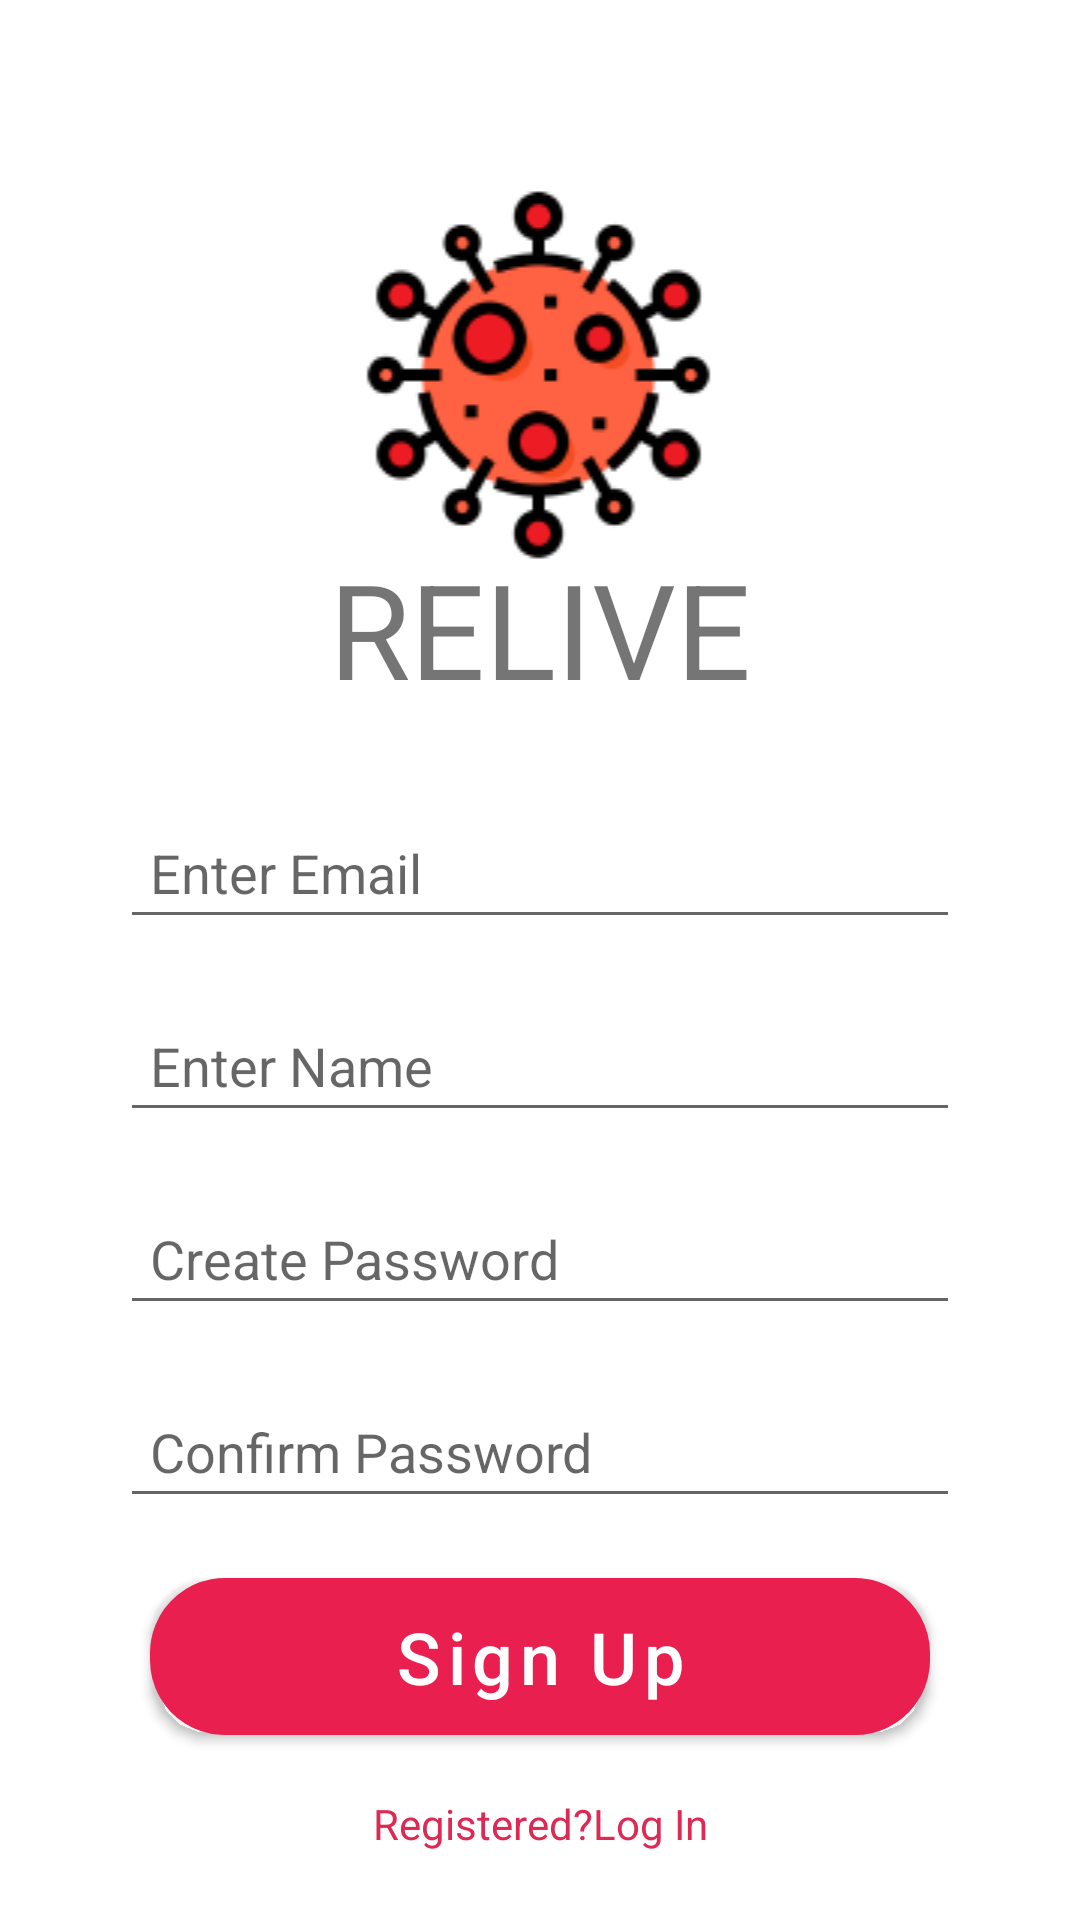

Layout XML and referenced resources for this Android screen:
<!-- AndroidManifest.xml: application theme Theme.RELIVE -->
<!-- res/layout/activity_sign_up.xml -->
<?xml version="1.0" encoding="utf-8"?>
<androidx.constraintlayout.widget.ConstraintLayout xmlns:android="http://schemas.android.com/apk/res/android"
    xmlns:app="http://schemas.android.com/apk/res-auto"
    xmlns:tools="http://schemas.android.com/tools"
    android:layout_width="match_parent"
    android:layout_height="match_parent"
    tools:context=".SignUpActivity">

    <ImageView
        android:id="@+id/appIconSign"
        android:layout_marginTop="60dp"
        android:layout_width="match_parent"
        android:layout_height="wrap_content"
        android:src="@drawable/icon_start"
        app:layout_constraintLeft_toLeftOf="parent"
        app:layout_constraintRight_toRightOf="parent"
        app:layout_constraintTop_toTopOf="parent"/>

    <TextView
        android:id="@+id/appNameSign"
        android:layout_width="match_parent"
        android:layout_height="wrap_content"
        android:text="RELIVE"
        android:textSize="44sp"
        android:gravity="center"
        android:layout_marginTop="180dp"
        app:layout_constraintLeft_toLeftOf="parent"
        app:layout_constraintRight_toRightOf="parent"
        app:layout_constraintTop_toTopOf="parent"/>

    <EditText
        android:id="@+id/emailSign"
        android:layout_width="match_parent"
        android:layout_height="wrap_content"
        android:hint="Enter Email"
        android:gravity="center_vertical"
        android:padding="10dp"
        android:textSize="18sp"
        android:layout_marginTop="30dp"
        android:layout_marginHorizontal="40dp"
        app:layout_constraintLeft_toLeftOf="parent"
        app:layout_constraintRight_toRightOf="parent"
        app:layout_constraintTop_toBottomOf="@id/appNameSign"/>

    <EditText
        android:id="@+id/nameSign"
        android:layout_width="match_parent"
        android:layout_height="wrap_content"
        android:hint="Enter Name"
        android:gravity="center_vertical"
        android:padding="10dp"
        android:textSize="18sp"
        android:layout_marginTop="20dp"
        android:layout_marginHorizontal="40dp"
        app:layout_constraintLeft_toLeftOf="parent"
        app:layout_constraintRight_toRightOf="parent"
        app:layout_constraintTop_toBottomOf="@id/emailSign"/>

    <EditText
        android:id="@+id/passSign"
        android:layout_width="match_parent"
        android:layout_height="wrap_content"
        android:hint="Create Password"
        android:inputType="textPassword"
        android:gravity="center_vertical"
        android:padding="10dp"
        android:textSize="18sp"
        android:layout_marginTop="20dp"
        android:layout_marginHorizontal="40dp"
        app:layout_constraintLeft_toLeftOf="parent"
        app:layout_constraintRight_toRightOf="parent"
        app:layout_constraintTop_toBottomOf="@id/nameSign"/>

    <EditText
        android:id="@+id/passConSign"
        android:layout_width="match_parent"
        android:layout_height="wrap_content"
        android:hint="Confirm Password"
        android:inputType="textPassword"
        android:gravity="center_vertical"
        android:padding="10dp"
        android:textSize="18sp"
        android:layout_marginTop="20dp"
        android:layout_marginHorizontal="40dp"
        app:layout_constraintLeft_toLeftOf="parent"
        app:layout_constraintRight_toRightOf="parent"
        app:layout_constraintTop_toBottomOf="@id/passSign"/>

    <Button
        android:id="@+id/signInBtn"
        android:layout_width="match_parent"
        android:layout_height="wrap_content"
        android:text="Sign Up"
        android:textAllCaps="false"
        android:textSize="24sp"
        android:layout_marginHorizontal="50dp"
        app:layout_constraintLeft_toLeftOf="parent"
        app:layout_constraintRight_toRightOf="parent"
        app:layout_constraintTop_toBottomOf="@id/passConSign"
        android:layout_marginTop="20dp"
        android:background="@drawable/bag_card"/>

    <TextView
        android:id="@+id/logInPage"
        android:layout_width="match_parent"
        android:layout_height="wrap_content"
        android:gravity="center"
        android:text="Registered?Log In"
        android:textColor="#DD2954"
        android:layout_marginTop="20dp"
        app:layout_constraintLeft_toLeftOf="parent"
        app:layout_constraintRight_toRightOf="parent"
        app:layout_constraintTop_toBottomOf="@id/signInBtn"/>

</androidx.constraintlayout.widget.ConstraintLayout>
<!-- resources referenced by this layout -->
<resources>
  <!-- drawable bag_card (drawable) -->
  <?xml version="1.0" encoding="utf-8"?>
  <shape xmlns:android="http://schemas.android.com/apk/res/android">
  
      <solid android:color="@color/white"/>
  
      <corners
          android:radius="20dp"/>
  
      <stroke
          android:color="@color/white"
          android:width="10dp"
          android:dashWidth="10dp"/>
  </shape>
  <!-- drawable icon_start: png bitmap (drawable-v24, 10651 bytes) -->
  <style name="Theme.RELIVE" parent="Theme.MaterialComponents.DayNight.DarkActionBar">
          
          <item name="colorPrimary">@color/purple_500</item>
          <item name="colorPrimaryVariant">@color/purple_700</item>
          <item name="colorOnPrimary">@color/white</item>
          
          <item name="colorSecondary">@color/teal_200</item>
          <item name="colorSecondaryVariant">@color/teal_700</item>
          <item name="colorOnSecondary">@color/black</item>
          
          <item name="android:statusBarColor" tools:targetApi="l">?attr/colorPrimaryVariant</item>
          
      </style>
  <color name="white">#FFFFFFFF</color>
  <color name="purple_500">#E81F4F</color>
  <color name="purple_700">#EB1649</color>
  <color name="teal_200">#FF03DAC5</color>
  <color name="teal_700">#FF018786</color>
  <color name="black">#FF000000</color>
</resources>
